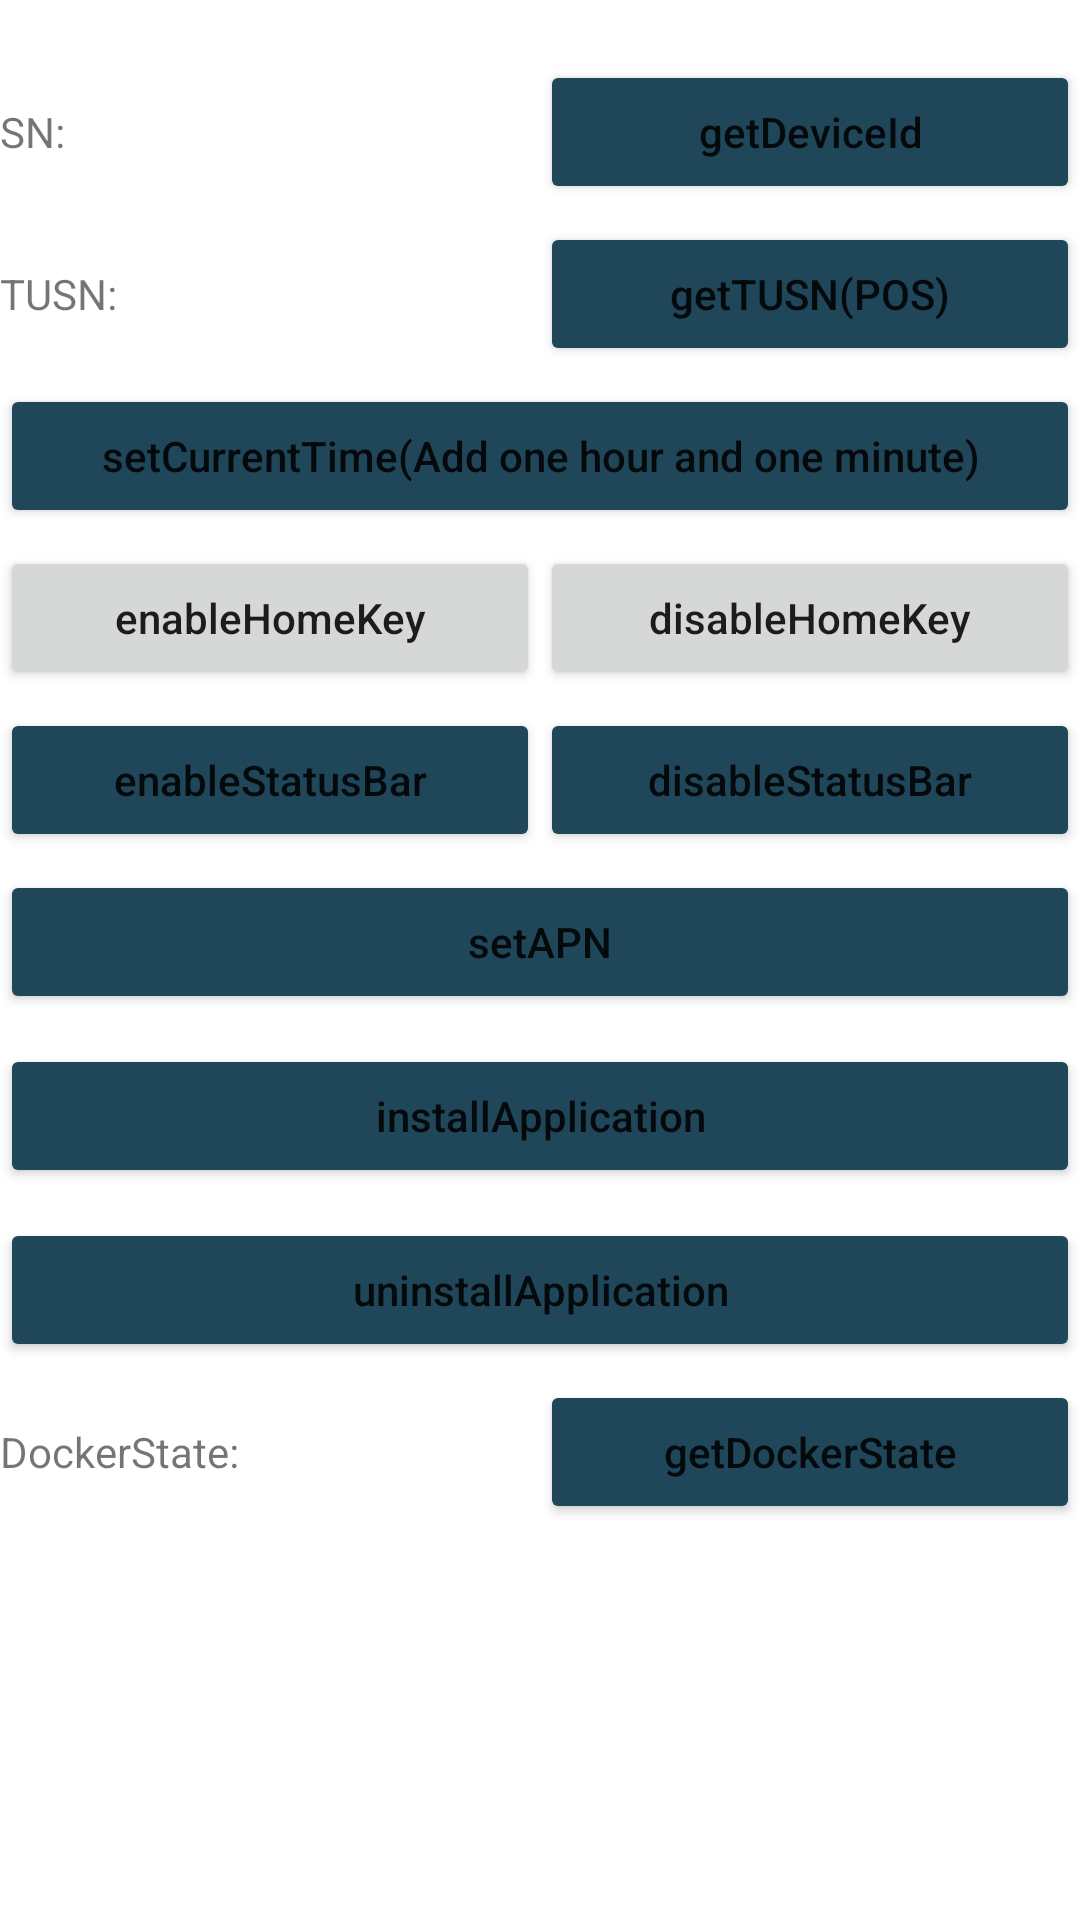

Here is an Android app screen rendered from its layout file. Give the layout XML and the strings, colors and styles it references.
<!-- AndroidManifest.xml: activity theme Theme.UrovoCustomerDemo.NoActionBar -->
<!-- res/layout/activity_device_info.xml -->
<?xml version="1.0" encoding="utf-8"?>
<LinearLayout xmlns:android="http://schemas.android.com/apk/res/android"
    android:layout_width="match_parent"
    android:layout_height="match_parent"
    android:layout_marginLeft="6dp"
    android:layout_marginRight="6dp"
    android:orientation="vertical">

    <LinearLayout
        android:layout_width="match_parent"
        android:layout_height="wrap_content"
        android:layout_marginTop="20dp"
        android:orientation="horizontal">

        <TextView
            android:id="@+id/TextView1"
            android:layout_width="0dip"
            android:layout_height="wrap_content"
            android:layout_weight="1"
            android:text="SN:" />

        <Button
            android:id="@+id/button1"
            android:layout_width="0dip"
            android:layout_height="wrap_content"
            android:layout_weight="1"
            android:text="getDeviceId"
            android:textAllCaps="false"
            android:backgroundTint="#1F4659" />

    </LinearLayout>


    <LinearLayout
        android:layout_width="match_parent"
        android:layout_height="wrap_content"
        android:layout_marginTop="6dp"
        android:orientation="horizontal">

        <TextView
            android:id="@+id/TextView2"
            android:layout_width="0dip"
            android:layout_height="wrap_content"
            android:layout_weight="1"
            android:text="TUSN:" />

        <Button
            android:id="@+id/button2"
            android:layout_width="0dip"
            android:layout_height="wrap_content"
            android:layout_weight="1"
            android:text="getTUSN(POS)"
            android:textAllCaps="false"
            android:backgroundTint="#1F4659" />

    </LinearLayout>


    <Button
        android:id="@+id/button3"
        android:layout_width="match_parent"
        android:layout_height="wrap_content"
        android:layout_marginTop="6dp"
        android:text="setCurrentTime(Add one hour and one minute)"
        android:textAllCaps="false"
        android:backgroundTint="#1F4659" />

    <LinearLayout
        android:layout_width="match_parent"
        android:layout_height="wrap_content"
        android:layout_marginTop="6dp"
        android:orientation="horizontal">

        <Button
            android:id="@+id/button4"
            android:layout_width="0dip"
            android:layout_height="wrap_content"
            android:layout_weight="1"
            android:text="enableHomeKey"
            android:textAllCaps="false" />

        <Button
            android:id="@+id/button4_1"
            android:layout_width="0dip"
            android:layout_height="wrap_content"
            android:layout_weight="1"
            android:text="disableHomeKey"
            android:textAllCaps="false" />
    </LinearLayout>

    <LinearLayout
        android:layout_width="match_parent"
        android:layout_height="wrap_content"
        android:layout_marginTop="6dp"
        android:orientation="horizontal">

        <Button
            android:id="@+id/button5"
            android:layout_width="0dip"
            android:layout_height="wrap_content"
            android:layout_weight="1"
            android:text="enableStatusBar"
            android:textAllCaps="false"
            android:backgroundTint="#1F4659" />

        <Button
            android:id="@+id/button5_1"
            android:layout_width="0dip"
            android:layout_height="wrap_content"
            android:layout_weight="1"
            android:text="disableStatusBar"
            android:textAllCaps="false"
            android:backgroundTint="#1F4659" />

    </LinearLayout>

    <Button
        android:id="@+id/button6"
        android:layout_width="match_parent"
        android:layout_height="wrap_content"
        android:layout_marginTop="6dp"
        android:text="setAPN"
        android:textAllCaps="false"
        android:backgroundTint="#1F4659" />


    <Button
        android:id="@+id/button7"
        android:layout_width="match_parent"
        android:layout_height="wrap_content"
        android:layout_marginTop="10dp"
        android:text="installApplication"
        android:textAllCaps="false"
        android:backgroundTint="#1F4659" />

    <Button
        android:id="@+id/button8"
        android:layout_width="match_parent"
        android:layout_height="wrap_content"
        android:layout_marginTop="10dp"
        android:text="uninstallApplication"
        android:textAllCaps="false"
        android:backgroundTint="#1F4659" />


    <LinearLayout
        android:layout_width="match_parent"
        android:layout_height="wrap_content"
        android:layout_marginTop="6dp"
        android:orientation="horizontal">

        <TextView
            android:id="@+id/TextView9"
            android:layout_width="0dip"
            android:layout_height="wrap_content"
            android:layout_weight="1"
            android:text="DockerState:" />

        <Button
            android:id="@+id/button9"
            android:layout_width="0dip"
            android:layout_height="wrap_content"
            android:layout_weight="1"
            android:text="getDockerState"
            android:textAllCaps="false"
            android:backgroundTint="#1F4659" />

    </LinearLayout>


</LinearLayout>
<!-- resources referenced by this layout -->
<resources>
  <style name="Theme.UrovoCustomerDemo.NoActionBar" parent="Theme.MaterialComponents.DayNight.NoActionBar">
          
          <item name="colorPrimary">@color/purple_500</item>
          <item name="colorPrimaryVariant">@color/purple_700</item>
          <item name="colorOnPrimary">@color/white</item>
          
          <item name="colorSecondary">@color/teal_200</item>
          <item name="colorSecondaryVariant">@color/teal_700</item>
          <item name="colorOnSecondary">@color/black</item>
          
          <item name="android:statusBarColor">?attr/colorPrimaryVariant</item>
      </style>
  <color name="purple_500">#FF6200EE</color>
  <color name="purple_700">#FF3700B3</color>
  <color name="white">#FFFFFFFF</color>
  <color name="teal_200">#FF03DAC5</color>
  <color name="teal_700">#FF018786</color>
  <color name="black">#FF000000</color>
</resources>
